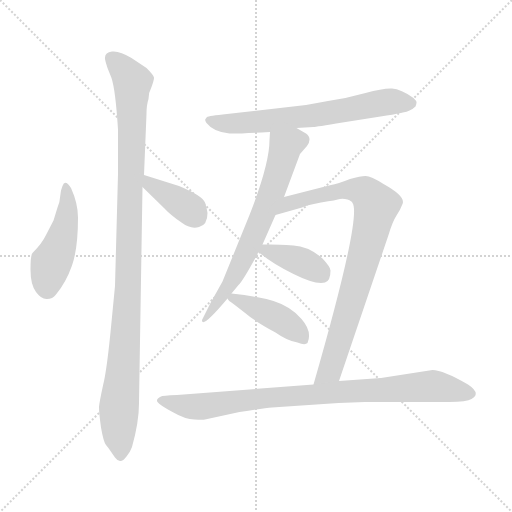
t = 0.00 s
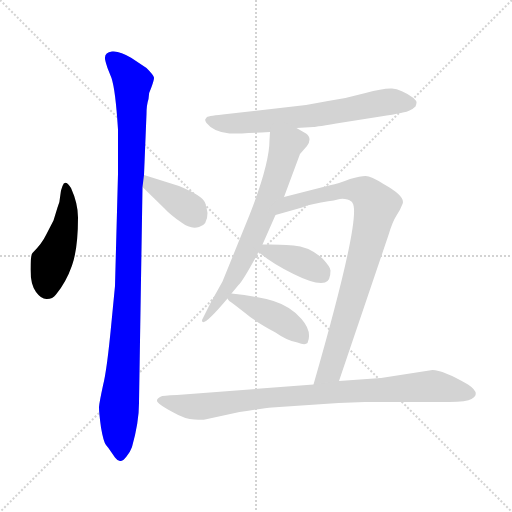
t = 1.42 s
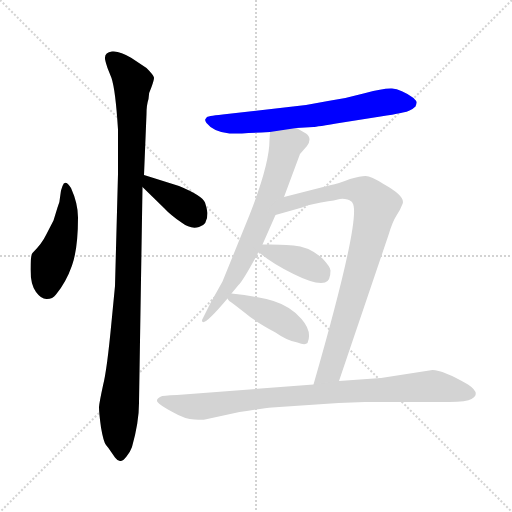
t = 2.85 s
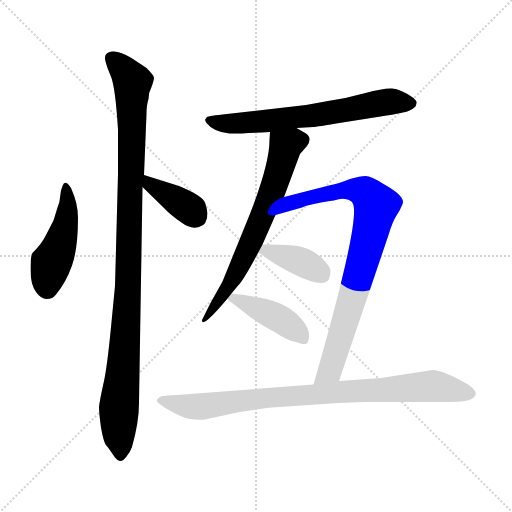
t = 4.27 s
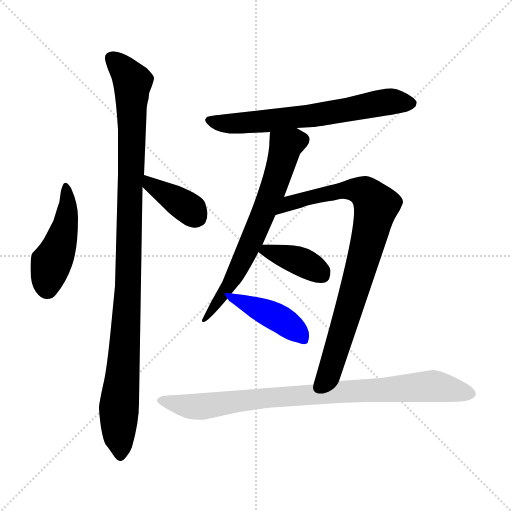
t = 5.70 s
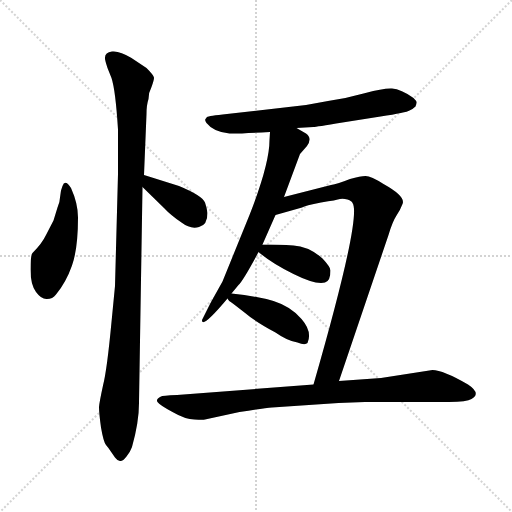
t = 7.12 s

The animated SVG that drew these frames (rendered in a browser with its animation timeline set to each time). Animation: 9 CSS @keyframes rules; one cycle of 7.12 s.

<svg version="1.1" viewBox="0 0 1024 1024" xmlns="http://www.w3.org/2000/svg">
  <g stroke="lightgray" stroke-dasharray="1,1" stroke-width="1" transform="scale(4, 4)">
    <line x1="0" y1="0" x2="256" y2="256"></line>
    <line x1="256" y1="0" x2="0" y2="256"></line>
    <line x1="128" y1="0" x2="128" y2="256"></line>
    <line x1="0" y1="128" x2="256" y2="128"></line>
  </g>
<g transform="scale(1, -1) translate(0, -848)">
   <style type="text/css">
    @keyframes keyframes0 {
      from {
       stroke: blue;
       stroke-dashoffset: 465;
       stroke-width: 128;
       }
       60% {
       animation-timing-function: step-end;
       stroke: blue;
       stroke-dashoffset: 0;
       stroke-width: 128;
       }
       to {
       stroke: black;
       stroke-width: 1024;
       }
       }
       #make-me-a-hanzi-animation-0 {
         animation: keyframes0 0.628418s both;
         animation-delay: 0.000000s;
         animation-timing-function: linear;
       }
    @keyframes keyframes1 {
      from {
       stroke: blue;
       stroke-dashoffset: 1066;
       stroke-width: 128;
       }
       78% {
       animation-timing-function: step-end;
       stroke: blue;
       stroke-dashoffset: 0;
       stroke-width: 128;
       }
       to {
       stroke: black;
       stroke-width: 1024;
       }
       }
       #make-me-a-hanzi-animation-1 {
         animation: keyframes1 1.117513s both;
         animation-delay: 0.628418s;
         animation-timing-function: linear;
       }
    @keyframes keyframes2 {
      from {
       stroke: blue;
       stroke-dashoffset: 385;
       stroke-width: 128;
       }
       56% {
       animation-timing-function: step-end;
       stroke: blue;
       stroke-dashoffset: 0;
       stroke-width: 128;
       }
       to {
       stroke: black;
       stroke-width: 1024;
       }
       }
       #make-me-a-hanzi-animation-2 {
         animation: keyframes2 0.563314s both;
         animation-delay: 1.745931s;
         animation-timing-function: linear;
       }
    @keyframes keyframes3 {
      from {
       stroke: blue;
       stroke-dashoffset: 663;
       stroke-width: 128;
       }
       68% {
       animation-timing-function: step-end;
       stroke: blue;
       stroke-dashoffset: 0;
       stroke-width: 128;
       }
       to {
       stroke: black;
       stroke-width: 1024;
       }
       }
       #make-me-a-hanzi-animation-3 {
         animation: keyframes3 0.789551s both;
         animation-delay: 2.309245s;
         animation-timing-function: linear;
       }
    @keyframes keyframes4 {
      from {
       stroke: blue;
       stroke-dashoffset: 679;
       stroke-width: 128;
       }
       69% {
       animation-timing-function: step-end;
       stroke: blue;
       stroke-dashoffset: 0;
       stroke-width: 128;
       }
       to {
       stroke: black;
       stroke-width: 1024;
       }
       }
       #make-me-a-hanzi-animation-4 {
         animation: keyframes4 0.802572s both;
         animation-delay: 3.098796s;
         animation-timing-function: linear;
       }
    @keyframes keyframes5 {
      from {
       stroke: blue;
       stroke-dashoffset: 848;
       stroke-width: 128;
       }
       73% {
       animation-timing-function: step-end;
       stroke: blue;
       stroke-dashoffset: 0;
       stroke-width: 128;
       }
       to {
       stroke: black;
       stroke-width: 1024;
       }
       }
       #make-me-a-hanzi-animation-5 {
         animation: keyframes5 0.940104s both;
         animation-delay: 3.901367s;
         animation-timing-function: linear;
       }
    @keyframes keyframes6 {
      from {
       stroke: blue;
       stroke-dashoffset: 387;
       stroke-width: 128;
       }
       56% {
       animation-timing-function: step-end;
       stroke: blue;
       stroke-dashoffset: 0;
       stroke-width: 128;
       }
       to {
       stroke: black;
       stroke-width: 1024;
       }
       }
       #make-me-a-hanzi-animation-6 {
         animation: keyframes6 0.564941s both;
         animation-delay: 4.841471s;
         animation-timing-function: linear;
       }
    @keyframes keyframes7 {
      from {
       stroke: blue;
       stroke-dashoffset: 425;
       stroke-width: 128;
       }
       58% {
       animation-timing-function: step-end;
       stroke: blue;
       stroke-dashoffset: 0;
       stroke-width: 128;
       }
       to {
       stroke: black;
       stroke-width: 1024;
       }
       }
       #make-me-a-hanzi-animation-7 {
         animation: keyframes7 0.595866s both;
         animation-delay: 5.406413s;
         animation-timing-function: linear;
       }
    @keyframes keyframes8 {
      from {
       stroke: blue;
       stroke-dashoffset: 873;
       stroke-width: 128;
       }
       74% {
       animation-timing-function: step-end;
       stroke: blue;
       stroke-dashoffset: 0;
       stroke-width: 128;
       }
       to {
       stroke: black;
       stroke-width: 1024;
       }
       }
       #make-me-a-hanzi-animation-8 {
         animation: keyframes8 0.960449s both;
         animation-delay: 6.002279s;
         animation-timing-function: linear;
       }
</style>
<path d="M 142.0 472.0 Q 130.0 491.0 125.0 476.0 L 122.0 467.0 L 120.0 453.0 Q 120.0 445.0 115.0 433.0 L 107.0 407.0 L 92.0 378.0 Q 84.0 361.0 65.0 342.0 Q 61.0 338.0 61.0 309.0 Q 61.0 279.0 72.0 264.0 Q 83.0 249.0 94.0 250.0 Q 105.0 250.0 112.0 259.0 Q 132.0 283.0 144.0 317.0 Q 156.0 351.0 156.0 413.0 Q 156.0 441.0 142.0 472.0 Z" fill="lightgray"></path> 
<path d="M 278.0 42.0 L 285.0 474.0 L 288.0 498.0 L 293.0 620.0 Q 293.0 638.0 297.0 650.0 Q 297.0 663.0 303.0 674.0 Q 308.0 688.0 308.0 692.0 Q 309.0 696.0 293.0 712.0 L 263.0 732.0 Q 239.0 747.0 224.0 745.0 Q 210.0 743.0 210.0 733.0 Q 209.0 730.0 215.0 712.0 L 223.0 692.0 Q 231.0 668.0 236.0 589.0 L 236.0 500.0 L 230.0 276.0 L 223.0 204.0 Q 214.0 108.0 206.0 77.0 Q 199.0 45.0 198.0 34.0 Q 198.0 22.0 202.0 -7.0 Q 207.0 -36.0 212.0 -42.0 Q 218.0 -49.0 221.0 -54.0 L 230.0 -67.0 Q 236.0 -75.0 241.0 -74.0 Q 246.0 -74.0 253.0 -65.0 Q 260.0 -57.0 264.0 -46.0 Q 278.0 4.0 278.0 42.0 Z" fill="lightgray"></path> 
<path d="M 285.0 474.0 L 328.0 432.0 Q 342.0 417.0 363.0 403.0 Q 381.0 389.0 398.0 394.0 Q 415.0 398.0 415.0 422.0 Q 414.0 431.0 410.0 443.0 Q 404.0 457.0 358.0 476.0 L 288.0 498.0 C 259.0 507.0 264.0 495.0 285.0 474.0 Z" fill="lightgray"></path> 
<path d="M 593.0 592.0 L 627.0 594.0 Q 631.0 594.0 685.0 603.0 L 761.0 615.0 Q 813.0 623.0 819.0 627.0 Q 826.0 630.0 831.0 635.0 Q 833.0 640.0 833.0 643.0 Q 834.0 645.0 827.0 652.0 Q 802.0 670.0 784.0 671.0 Q 767.0 672.0 731.0 662.0 Q 696.0 652.0 656.0 646.0 L 612.0 638.0 L 454.0 620.0 Q 417.0 616.0 414.0 614.0 L 411.0 610.0 Q 409.0 607.0 413.0 602.0 Q 427.0 584.0 459.0 581.0 Q 470.0 580.0 540.0 584.0 L 593.0 592.0 Z" fill="lightgray"></path> 
<path d="M 568.0 454.0 L 600.0 540.0 L 614.0 556.0 Q 625.0 572.0 612.0 581.0 Q 599.0 589.0 593.0 592.0 C 567.0 607.0 542.0 614.0 540.0 584.0 L 539.0 568.0 Q 539.0 520.0 499.0 418.0 L 445.0 285.0 L 421.0 242.0 L 404.0 208.0 Q 403.0 189.0 455.0 251.0 L 463.0 261.0 L 477.0 278.0 Q 487.0 288.0 517.0 344.0 L 525.0 359.0 L 551.0 418.0 L 568.0 454.0 Z" fill="lightgray"></path> 
<path d="M 678.0 86.0 L 777.0 378.0 Q 785.0 405.0 793.0 417.0 Q 801.0 429.0 805.0 440.0 Q 812.0 455.0 767.0 480.0 Q 742.0 496.0 731.0 496.0 Q 721.0 496.0 700.0 490.0 Q 675.0 480.0 662.0 478.0 L 568.0 454.0 C 539.0 447.0 522.0 410.0 551.0 418.0 L 604.0 433.0 Q 610.0 437.0 642.0 443.0 Q 674.0 448.0 680.0 450.0 Q 687.0 451.0 695.0 449.0 Q 704.0 446.0 705.0 442.0 Q 724.0 416.0 627.0 79.0 C 619.0 50.0 668.0 58.0 678.0 86.0 Z" fill="lightgray"></path> 
<path d="M 517.0 344.0 Q 544.0 321.0 587.0 300.0 Q 631.0 278.0 650.0 283.0 Q 661.0 286.0 661.0 307.0 Q 661.0 314.0 645.0 331.0 Q 618.0 355.0 587.0 357.0 Q 556.0 359.0 540.0 359.0 L 525.0 359.0 C 499.0 359.0 499.0 359.0 517.0 344.0 Z" fill="lightgray"></path> 
<path d="M 455.0 251.0 Q 456.0 247.0 467.0 240.0 L 489.0 223.0 Q 510.0 205.0 551.0 183.0 Q 575.0 166.0 595.0 163.0 Q 610.0 157.0 615.0 162.0 Q 625.0 185.0 603.0 210.0 Q 582.0 235.0 547.0 246.0 Q 512.0 256.0 463.0 261.0 C 446.0 263.0 446.0 263.0 455.0 251.0 Z" fill="lightgray"></path> 
<path d="M 677.0 42.0 L 730.0 44.0 L 898.0 44.0 Q 934.0 44.0 943.0 50.0 Q 963.0 61.0 936.0 79.0 Q 886.0 108.0 865.0 108.0 L 762.0 92.0 L 678.0 86.0 L 627.0 79.0 L 354.0 58.0 Q 324.0 57.0 322.0 55.0 Q 311.0 50.0 315.0 44.0 Q 319.0 38.0 345.0 24.0 Q 371.0 9.0 389.0 9.0 Q 407.0 8.0 410.0 9.0 L 479.0 24.0 Q 529.0 32.0 544.0 33.0 L 677.0 42.0 Z" fill="lightgray"></path> 
      <clipPath id="make-me-a-hanzi-clip-0">
      <path d="M 142.0 472.0 Q 130.0 491.0 125.0 476.0 L 122.0 467.0 L 120.0 453.0 Q 120.0 445.0 115.0 433.0 L 107.0 407.0 L 92.0 378.0 Q 84.0 361.0 65.0 342.0 Q 61.0 338.0 61.0 309.0 Q 61.0 279.0 72.0 264.0 Q 83.0 249.0 94.0 250.0 Q 105.0 250.0 112.0 259.0 Q 132.0 283.0 144.0 317.0 Q 156.0 351.0 156.0 413.0 Q 156.0 441.0 142.0 472.0 Z" fill="lightgray"></path>
      </clipPath>
      <path clip-path="url(#make-me-a-hanzi-clip-0)" d="M 133.0 474.0 L 136.0 445.0 L 129.0 389.0 L 102.0 323.0 L 94.0 272.0 " fill="none" id="make-me-a-hanzi-animation-0" stroke-dasharray="337 674" stroke-linecap="round"></path>

      <clipPath id="make-me-a-hanzi-clip-1">
      <path d="M 278.0 42.0 L 285.0 474.0 L 288.0 498.0 L 293.0 620.0 Q 293.0 638.0 297.0 650.0 Q 297.0 663.0 303.0 674.0 Q 308.0 688.0 308.0 692.0 Q 309.0 696.0 293.0 712.0 L 263.0 732.0 Q 239.0 747.0 224.0 745.0 Q 210.0 743.0 210.0 733.0 Q 209.0 730.0 215.0 712.0 L 223.0 692.0 Q 231.0 668.0 236.0 589.0 L 236.0 500.0 L 230.0 276.0 L 223.0 204.0 Q 214.0 108.0 206.0 77.0 Q 199.0 45.0 198.0 34.0 Q 198.0 22.0 202.0 -7.0 Q 207.0 -36.0 212.0 -42.0 Q 218.0 -49.0 221.0 -54.0 L 230.0 -67.0 Q 236.0 -75.0 241.0 -74.0 Q 246.0 -74.0 253.0 -65.0 Q 260.0 -57.0 264.0 -46.0 Q 278.0 4.0 278.0 42.0 Z" fill="lightgray"></path>
      </clipPath>
      <path clip-path="url(#make-me-a-hanzi-clip-1)" d="M 223.0 732.0 L 265.0 682.0 L 255.0 251.0 L 237.0 6.0 L 241.0 -62.0 " fill="none" id="make-me-a-hanzi-animation-1" stroke-dasharray="938 1876" stroke-linecap="round"></path>

      <clipPath id="make-me-a-hanzi-clip-2">
      <path d="M 285.0 474.0 L 328.0 432.0 Q 342.0 417.0 363.0 403.0 Q 381.0 389.0 398.0 394.0 Q 415.0 398.0 415.0 422.0 Q 414.0 431.0 410.0 443.0 Q 404.0 457.0 358.0 476.0 L 288.0 498.0 C 259.0 507.0 264.0 495.0 285.0 474.0 Z" fill="lightgray"></path>
      </clipPath>
      <path clip-path="url(#make-me-a-hanzi-clip-2)" d="M 294.0 491.0 L 300.0 478.0 L 357.0 446.0 L 394.0 414.0 " fill="none" id="make-me-a-hanzi-animation-2" stroke-dasharray="257 514" stroke-linecap="round"></path>

      <clipPath id="make-me-a-hanzi-clip-3">
      <path d="M 593.0 592.0 L 627.0 594.0 Q 631.0 594.0 685.0 603.0 L 761.0 615.0 Q 813.0 623.0 819.0 627.0 Q 826.0 630.0 831.0 635.0 Q 833.0 640.0 833.0 643.0 Q 834.0 645.0 827.0 652.0 Q 802.0 670.0 784.0 671.0 Q 767.0 672.0 731.0 662.0 Q 696.0 652.0 656.0 646.0 L 612.0 638.0 L 454.0 620.0 Q 417.0 616.0 414.0 614.0 L 411.0 610.0 Q 409.0 607.0 413.0 602.0 Q 427.0 584.0 459.0 581.0 Q 470.0 580.0 540.0 584.0 L 593.0 592.0 Z" fill="lightgray"></path>
      </clipPath>
      <path clip-path="url(#make-me-a-hanzi-clip-3)" d="M 418.0 608.0 L 455.0 600.0 L 508.0 603.0 L 649.0 620.0 L 780.0 645.0 L 821.0 642.0 " fill="none" id="make-me-a-hanzi-animation-3" stroke-dasharray="535 1070" stroke-linecap="round"></path>

      <clipPath id="make-me-a-hanzi-clip-4">
      <path d="M 568.0 454.0 L 600.0 540.0 L 614.0 556.0 Q 625.0 572.0 612.0 581.0 Q 599.0 589.0 593.0 592.0 C 567.0 607.0 542.0 614.0 540.0 584.0 L 539.0 568.0 Q 539.0 520.0 499.0 418.0 L 445.0 285.0 L 421.0 242.0 L 404.0 208.0 Q 403.0 189.0 455.0 251.0 L 463.0 261.0 L 477.0 278.0 Q 487.0 288.0 517.0 344.0 L 525.0 359.0 L 551.0 418.0 L 568.0 454.0 Z" fill="lightgray"></path>
      </clipPath>
      <path clip-path="url(#make-me-a-hanzi-clip-4)" d="M 603.0 568.0 L 571.0 556.0 L 546.0 470.0 L 493.0 343.0 L 441.0 245.0 L 408.0 207.0 " fill="none" id="make-me-a-hanzi-animation-4" stroke-dasharray="551 1102" stroke-linecap="round"></path>

      <clipPath id="make-me-a-hanzi-clip-5">
      <path d="M 678.0 86.0 L 777.0 378.0 Q 785.0 405.0 793.0 417.0 Q 801.0 429.0 805.0 440.0 Q 812.0 455.0 767.0 480.0 Q 742.0 496.0 731.0 496.0 Q 721.0 496.0 700.0 490.0 Q 675.0 480.0 662.0 478.0 L 568.0 454.0 C 539.0 447.0 522.0 410.0 551.0 418.0 L 604.0 433.0 Q 610.0 437.0 642.0 443.0 Q 674.0 448.0 680.0 450.0 Q 687.0 451.0 695.0 449.0 Q 704.0 446.0 705.0 442.0 Q 724.0 416.0 627.0 79.0 C 619.0 50.0 668.0 58.0 678.0 86.0 Z" fill="lightgray"></path>
      </clipPath>
      <path clip-path="url(#make-me-a-hanzi-clip-5)" d="M 557.0 423.0 L 580.0 441.0 L 605.0 450.0 L 699.0 469.0 L 729.0 464.0 L 753.0 437.0 L 668.0 130.0 L 656.0 104.0 L 632.0 93.0 " fill="none" id="make-me-a-hanzi-animation-5" stroke-dasharray="720 1440" stroke-linecap="round"></path>

      <clipPath id="make-me-a-hanzi-clip-6">
      <path d="M 517.0 344.0 Q 544.0 321.0 587.0 300.0 Q 631.0 278.0 650.0 283.0 Q 661.0 286.0 661.0 307.0 Q 661.0 314.0 645.0 331.0 Q 618.0 355.0 587.0 357.0 Q 556.0 359.0 540.0 359.0 L 525.0 359.0 C 499.0 359.0 499.0 359.0 517.0 344.0 Z" fill="lightgray"></path>
      </clipPath>
      <path clip-path="url(#make-me-a-hanzi-clip-6)" d="M 525.0 344.0 L 534.0 347.0 L 600.0 326.0 L 644.0 298.0 " fill="none" id="make-me-a-hanzi-animation-6" stroke-dasharray="259 518" stroke-linecap="round"></path>

      <clipPath id="make-me-a-hanzi-clip-7">
      <path d="M 455.0 251.0 Q 456.0 247.0 467.0 240.0 L 489.0 223.0 Q 510.0 205.0 551.0 183.0 Q 575.0 166.0 595.0 163.0 Q 610.0 157.0 615.0 162.0 Q 625.0 185.0 603.0 210.0 Q 582.0 235.0 547.0 246.0 Q 512.0 256.0 463.0 261.0 C 446.0 263.0 446.0 263.0 455.0 251.0 Z" fill="lightgray"></path>
      </clipPath>
      <path clip-path="url(#make-me-a-hanzi-clip-7)" d="M 463.0 253.0 L 564.0 208.0 L 609.0 170.0 " fill="none" id="make-me-a-hanzi-animation-7" stroke-dasharray="297 594" stroke-linecap="round"></path>

      <clipPath id="make-me-a-hanzi-clip-8">
      <path d="M 677.0 42.0 L 730.0 44.0 L 898.0 44.0 Q 934.0 44.0 943.0 50.0 Q 963.0 61.0 936.0 79.0 Q 886.0 108.0 865.0 108.0 L 762.0 92.0 L 678.0 86.0 L 627.0 79.0 L 354.0 58.0 Q 324.0 57.0 322.0 55.0 Q 311.0 50.0 315.0 44.0 Q 319.0 38.0 345.0 24.0 Q 371.0 9.0 389.0 9.0 Q 407.0 8.0 410.0 9.0 L 479.0 24.0 Q 529.0 32.0 544.0 33.0 L 677.0 42.0 Z" fill="lightgray"></path>
      </clipPath>
      <path clip-path="url(#make-me-a-hanzi-clip-8)" d="M 323.0 47.0 L 376.0 35.0 L 405.0 35.0 L 545.0 54.0 L 866.0 76.0 L 936.0 64.0 " fill="none" id="make-me-a-hanzi-animation-8" stroke-dasharray="745 1490" stroke-linecap="round"></path>

</g>
</svg>
